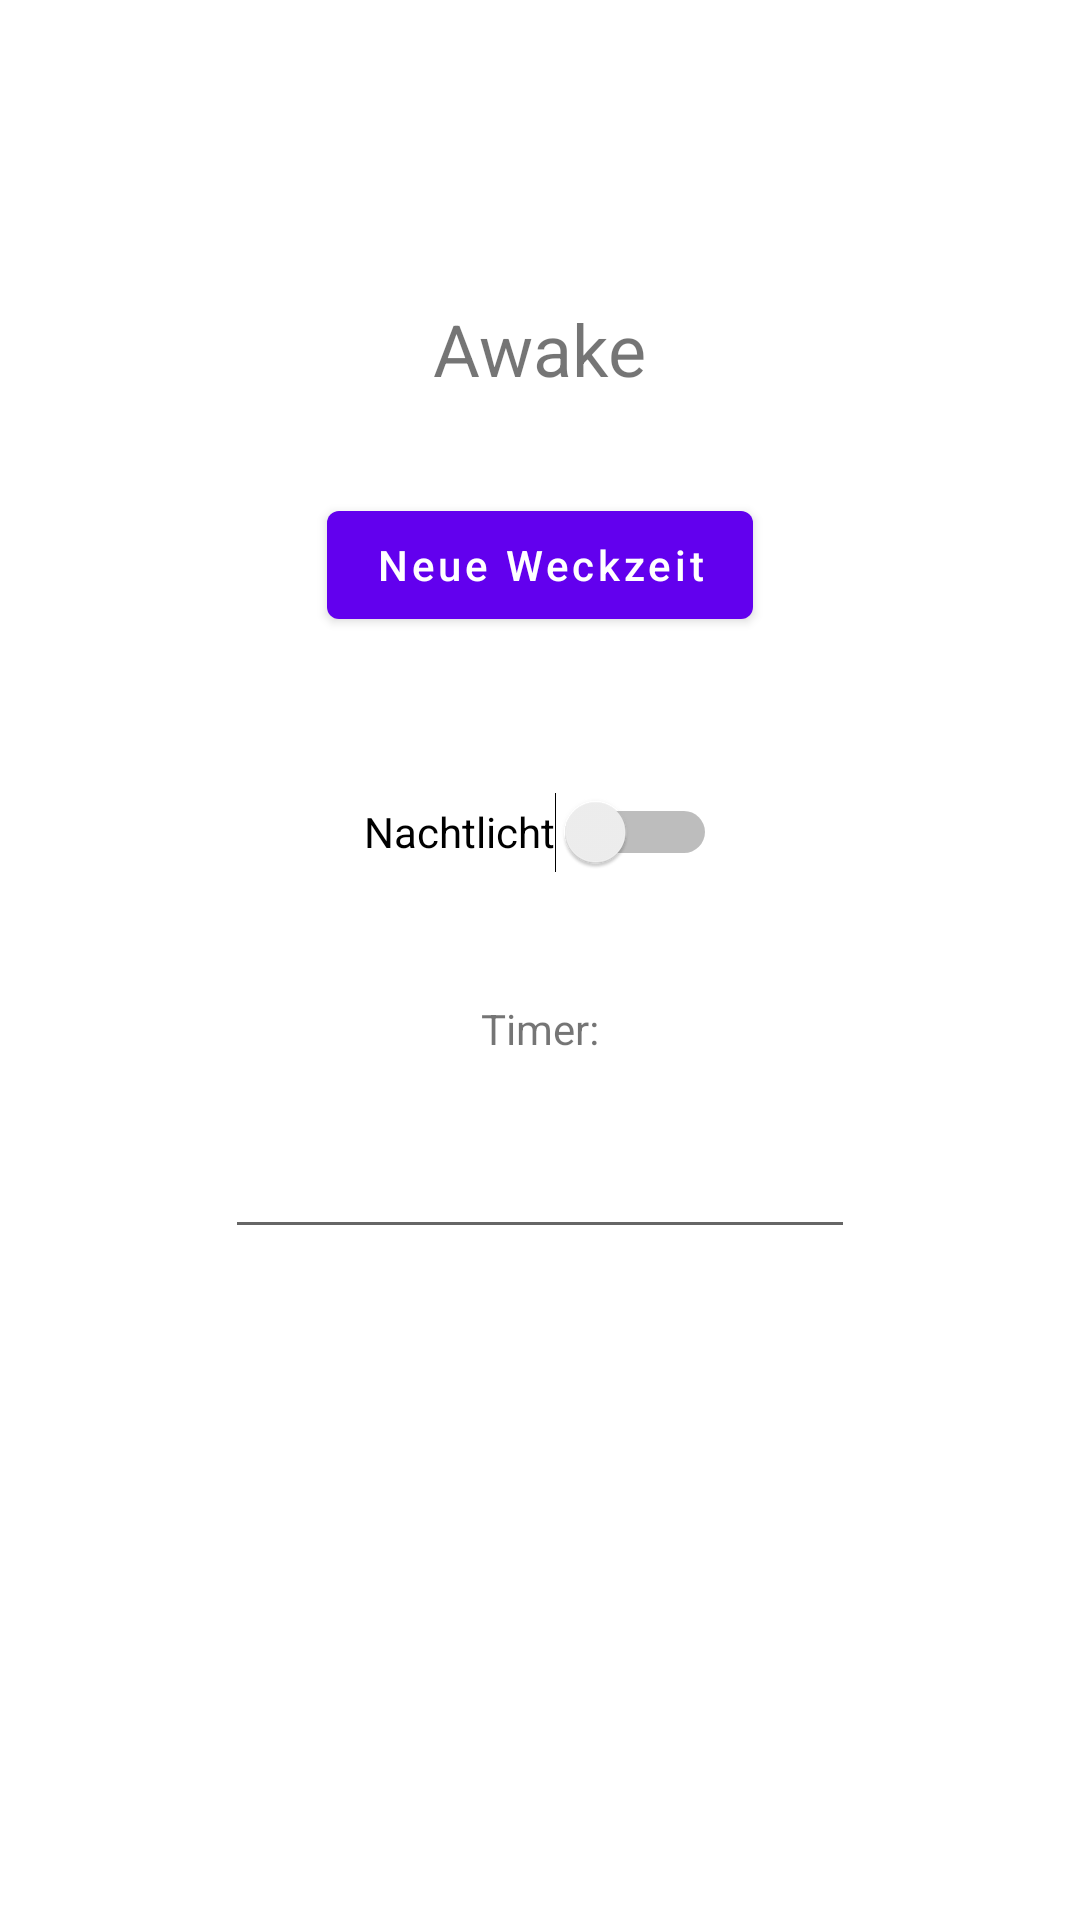

Write the Android layout XML for this screen, with the resource values it uses.
<!-- AndroidManifest.xml: application theme Theme.AppLight -->
<!-- res/layout/fragment_first.xml -->
<?xml version="1.0" encoding="utf-8"?>
<androidx.constraintlayout.widget.ConstraintLayout xmlns:android="http://schemas.android.com/apk/res/android"
    xmlns:app="http://schemas.android.com/apk/res-auto"
    xmlns:tools="http://schemas.android.com/tools"
    android:layout_width="match_parent"
    android:layout_height="match_parent"
    tools:context=".FirstFragment">

    <TextView
        android:id="@+id/name"
        style="@style/Widget.MaterialComponents.TextView"
        android:layout_width="wrap_content"
        android:layout_height="wrap_content"
        android:layout_marginTop="100dp"
        android:text="@string/app_name"
        android:textSize="24sp"
        app:layout_constraintEnd_toEndOf="parent"
        app:layout_constraintStart_toStartOf="parent"
        app:layout_constraintTop_toTopOf="parent" />

    <Button
        android:id="@+id/button_first"
        android:layout_width="wrap_content"
        android:layout_height="wrap_content"
        android:layout_marginTop="32dp"
        android:text="Neue Weckzeit"
        android:textAllCaps="false"
        app:layout_constraintEnd_toEndOf="parent"
        app:layout_constraintHorizontal_bias="0.5"
        app:layout_constraintStart_toStartOf="parent"
        app:layout_constraintTop_toBottomOf="@id/name" />

    <Switch
        android:id="@+id/switch1"
        android:layout_width="wrap_content"
        android:layout_height="wrap_content"
        android:layout_marginTop="41dp"
        android:minHeight="48dp"
        android:text="@string/night_light"
        app:layout_constraintEnd_toEndOf="parent"
        app:layout_constraintHorizontal_bias="0.5"
        app:layout_constraintStart_toStartOf="parent"
        app:layout_constraintTop_toBottomOf="@+id/button_first" />

    <EditText
        android:id="@+id/editTextTime"
        android:layout_width="wrap_content"
        android:layout_height="wrap_content"
        android:layout_marginTop="16dp"
        android:ems="10"
        android:inputType="time"
        android:minHeight="48dp"
        app:layout_constraintEnd_toEndOf="parent"
        app:layout_constraintHorizontal_bias="0.5"
        app:layout_constraintStart_toStartOf="parent"
        app:layout_constraintTop_toBottomOf="@+id/textView" />

    <TextView
        android:id="@+id/textView"
        android:layout_width="wrap_content"
        android:layout_height="wrap_content"
        android:layout_marginTop="32dp"
        android:text="Timer:"
        app:layout_constraintEnd_toEndOf="parent"
        app:layout_constraintHorizontal_bias="0.5"
        app:layout_constraintStart_toStartOf="parent"
        app:layout_constraintTop_toBottomOf="@+id/switch1" />

</androidx.constraintlayout.widget.ConstraintLayout>
<!-- resources referenced by this layout -->
<resources>
  <string name="app_name">Awake</string>
  <string name="night_light">Nachtlicht</string>
  <style name="Theme.AppLight" parent="Theme.MaterialComponents.DayNight.DarkActionBar">
          
          <item name="colorPrimary">@color/purple_500</item>
          <item name="colorPrimaryVariant">@color/purple_700</item>
          <item name="colorOnPrimary">@color/white</item>
          
          <item name="colorSecondary">@color/teal_200</item>
          <item name="colorSecondaryVariant">@color/teal_700</item>
          <item name="colorOnSecondary">@color/black</item>
          
          <item name="android:statusBarColor">?attr/colorPrimaryVariant</item>
          
      </style>
  <color name="purple_500">#FF6200EE</color>
  <color name="purple_700">#FF3700B3</color>
  <color name="white">#FFFFFFFF</color>
  <color name="teal_200">#FF03DAC5</color>
  <color name="teal_700">#FF018786</color>
  <color name="black">#FF000000</color>
</resources>
